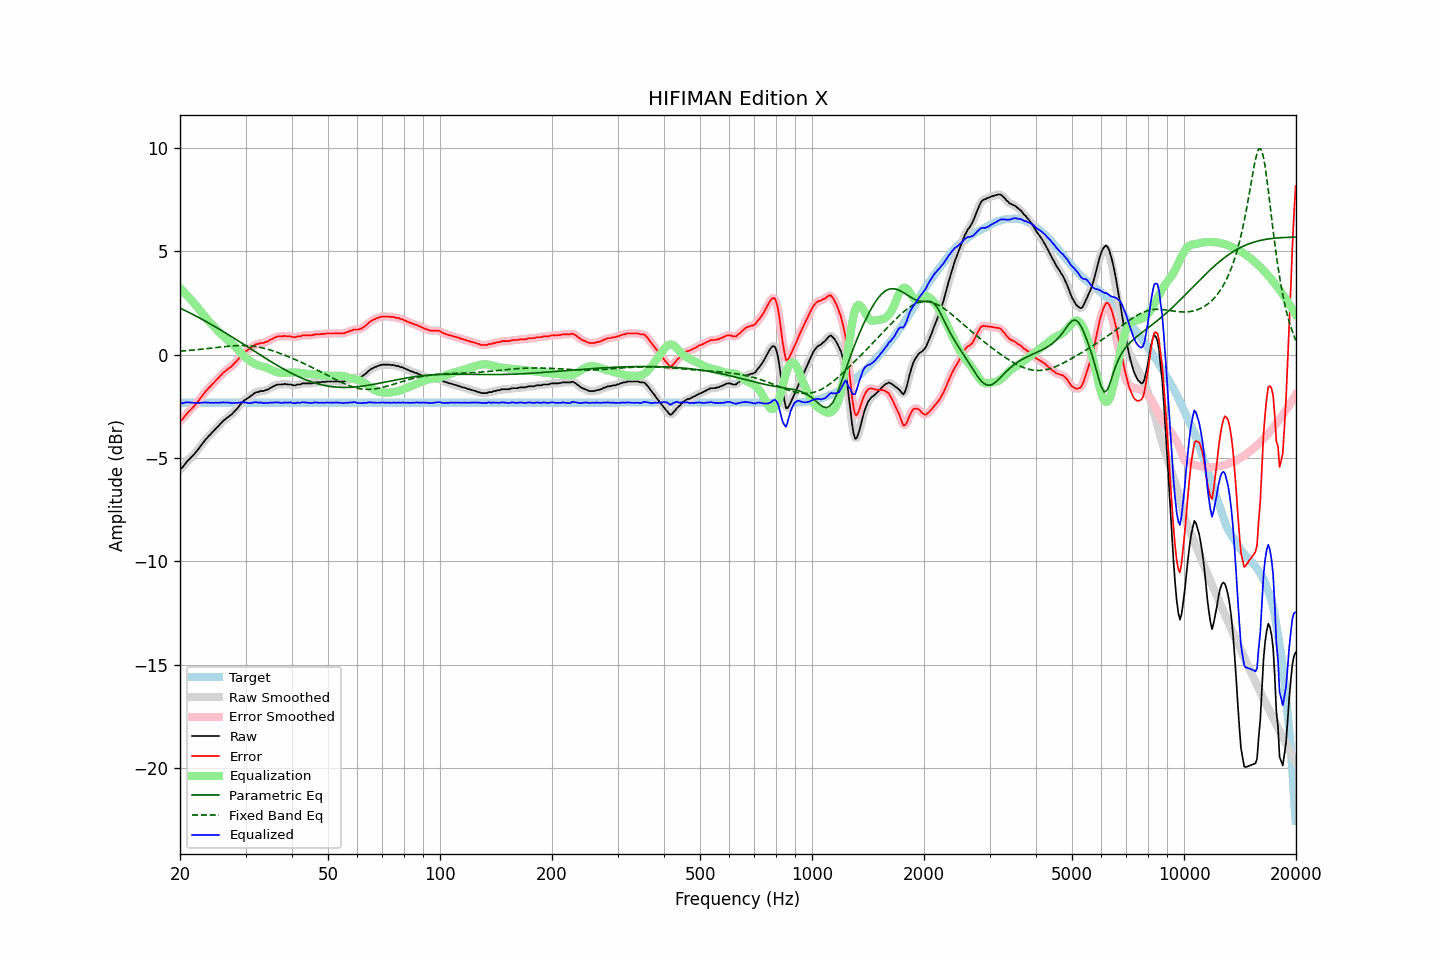

The data file committed next to this chart (first rows):
frequency, raw, error, smoothed, error_smoothed, equalization, parametric_eq, fixed_band_eq, equalized_raw, equalized_smoothed, target
20.00, -5.53, -3.21, -5.55, -3.22, 3.22, 2.25, 0.16, -2.31, -2.33, -2.33
20.20, -5.49, -3.17, -5.48, -3.15, 3.14, 2.21, 0.17, -2.35, -2.33, -2.33
20.40, -5.41, -3.09, -5.40, -3.07, 3.06, 2.17, 0.18, -2.35, -2.33, -2.33
20.61, -5.31, -2.98, -5.31, -2.99, 2.98, 2.14, 0.18, -2.33, -2.33, -2.33
20.81, -5.21, -2.89, -5.21, -2.89, 2.90, 2.10, 0.19, -2.32, -2.32, -2.33
21.02, -5.11, -2.79, -5.12, -2.80, 2.81, 2.06, 0.20, -2.30, -2.31, -2.33
21.23, -5.04, -2.72, -5.04, -2.71, 2.73, 2.02, 0.20, -2.32, -2.31, -2.33
21.44, -4.96, -2.64, -4.96, -2.63, 2.64, 1.98, 0.21, -2.32, -2.32, -2.33
21.66, -4.88, -2.55, -4.88, -2.56, 2.55, 1.94, 0.22, -2.32, -2.33, -2.33
21.87, -4.80, -2.48, -4.80, -2.47, 2.46, 1.90, 0.22, -2.34, -2.33, -2.33
22.09, -4.70, -2.38, -4.71, -2.38, 2.37, 1.86, 0.23, -2.33, -2.34, -2.33
22.31, -4.61, -2.29, -4.61, -2.29, 2.28, 1.82, 0.24, -2.34, -2.34, -2.33
22.54, -4.52, -2.19, -4.51, -2.18, 2.18, 1.78, 0.25, -2.34, -2.33, -2.33
22.76, -4.40, -2.08, -4.41, -2.08, 2.08, 1.74, 0.26, -2.32, -2.33, -2.33
22.99, -4.31, -1.98, -4.30, -1.98, 1.98, 1.69, 0.26, -2.32, -2.32, -2.33
23.22, -4.21, -1.88, -4.20, -1.88, 1.88, 1.65, 0.27, -2.32, -2.32, -2.33
23.45, -4.09, -1.77, -4.10, -1.78, 1.79, 1.61, 0.28, -2.31, -2.32, -2.33
23.69, -4.03, -1.70, -4.02, -1.69, 1.70, 1.56, 0.29, -2.33, -2.32, -2.33
23.92, -3.92, -1.60, -3.93, -1.61, 1.61, 1.52, 0.30, -2.32, -2.32, -2.33
24.16, -3.86, -1.54, -3.85, -1.53, 1.52, 1.48, 0.31, -2.34, -2.33, -2.33
24.40, -3.76, -1.44, -3.77, -1.44, 1.44, 1.43, 0.32, -2.32, -2.33, -2.33
24.65, -3.70, -1.37, -3.69, -1.36, 1.36, 1.39, 0.33, -2.34, -2.33, -2.33
24.89, -3.60, -1.28, -3.61, -1.28, 1.28, 1.34, 0.34, -2.33, -2.33, -2.33
25.14, -3.52, -1.20, -3.53, -1.20, 1.20, 1.30, 0.35, -2.33, -2.33, -2.33
25.39, -3.45, -1.13, -3.44, -1.12, 1.11, 1.25, 0.35, -2.34, -2.33, -2.33
25.65, -3.36, -1.03, -3.36, -1.03, 1.04, 1.20, 0.36, -2.32, -2.32, -2.33
25.91, -3.29, -0.96, -3.28, -0.95, 0.96, 1.16, 0.37, -2.33, -2.32, -2.33
26.16, -3.19, -0.87, -3.20, -0.88, 0.89, 1.11, 0.38, -2.30, -2.31, -2.33
26.43, -3.15, -0.82, -3.14, -0.81, 0.82, 1.06, 0.39, -2.32, -2.32, -2.33
26.69, -3.07, -0.75, -3.07, -0.75, 0.76, 1.01, 0.40, -2.32, -2.32, -2.33
26.96, -3.02, -0.69, -3.02, -0.69, 0.69, 0.97, 0.40, -2.32, -2.33, -2.33
27.23, -2.96, -0.63, -2.96, -0.63, 0.63, 0.92, 0.41, -2.33, -2.33, -2.33
27.50, -2.91, -0.58, -2.90, -0.57, 0.56, 0.87, 0.42, -2.35, -2.34, -2.33
27.77, -2.82, -0.50, -2.82, -0.50, 0.48, 0.82, 0.42, -2.34, -2.34, -2.33
28.05, -2.74, -0.42, -2.75, -0.42, 0.40, 0.77, 0.43, -2.34, -2.34, -2.33
28.33, -2.65, -0.33, -2.66, -0.33, 0.32, 0.72, 0.43, -2.33, -2.34, -2.33
28.62, -2.58, -0.25, -2.56, -0.24, 0.23, 0.67, 0.44, -2.34, -2.33, -2.33
28.90, -2.46, -0.14, -2.47, -0.14, 0.15, 0.63, 0.44, -2.32, -2.32, -2.33
29.19, -2.37, -0.05, -2.38, -0.05, 0.06, 0.58, 0.44, -2.31, -2.31, -2.33
29.48, -2.29, 0.03, -2.29, 0.04, -0.01, 0.53, 0.44, -2.31, -2.31, -2.33
29.78, -2.22, 0.11, -2.22, 0.10, -0.09, 0.48, 0.44, -2.30, -2.31, -2.33
30.08, -2.17, 0.16, -2.16, 0.16, -0.16, 0.43, 0.43, -2.32, -2.32, -2.33
30.38, -2.12, 0.21, -2.11, 0.21, -0.22, 0.38, 0.43, -2.34, -2.34, -2.33
30.68, -2.06, 0.26, -2.06, 0.26, -0.28, 0.33, 0.42, -2.35, -2.35, -2.33
30.99, -2.01, 0.32, -2.00, 0.32, -0.34, 0.28, 0.42, -2.34, -2.34, -2.33
31.30, -1.95, 0.38, -1.94, 0.38, -0.38, 0.23, 0.41, -2.33, -2.33, -2.33
31.61, -1.88, 0.44, -1.89, 0.44, -0.43, 0.18, 0.40, -2.31, -2.31, -2.33
31.93, -1.84, 0.49, -1.85, 0.48, -0.47, 0.13, 0.39, -2.30, -2.31, -2.33
32.24, -1.81, 0.51, -1.81, 0.51, -0.50, 0.08, 0.37, -2.31, -2.31, -2.33
32.57, -1.80, 0.52, -1.79, 0.54, -0.52, 0.03, 0.36, -2.33, -2.32, -2.33
32.89, -1.76, 0.56, -1.78, 0.55, -0.55, -0.02, 0.34, -2.31, -2.33, -2.33
33.22, -1.76, 0.56, -1.77, 0.56, -0.57, -0.07, 0.33, -2.33, -2.33, -2.33
33.55, -1.76, 0.56, -1.75, 0.58, -0.59, -0.12, 0.31, -2.35, -2.34, -2.33
33.89, -1.72, 0.60, -1.74, 0.59, -0.61, -0.17, 0.29, -2.33, -2.34, -2.33
34.23, -1.70, 0.62, -1.70, 0.62, -0.64, -0.22, 0.27, -2.34, -2.34, -2.33
34.57, -1.67, 0.65, -1.67, 0.66, -0.67, -0.26, 0.25, -2.34, -2.34, -2.33
34.92, -1.62, 0.71, -1.63, 0.70, -0.71, -0.31, 0.22, -2.32, -2.33, -2.33
35.27, -1.59, 0.74, -1.58, 0.75, -0.75, -0.36, 0.20, -2.33, -2.33, -2.33
35.62, -1.54, 0.79, -1.54, 0.79, -0.78, -0.41, 0.18, -2.32, -2.32, -2.33
35.97, -1.50, 0.82, -1.50, 0.83, -0.82, -0.45, 0.15, -2.32, -2.32, -2.33
... 635 more rows
